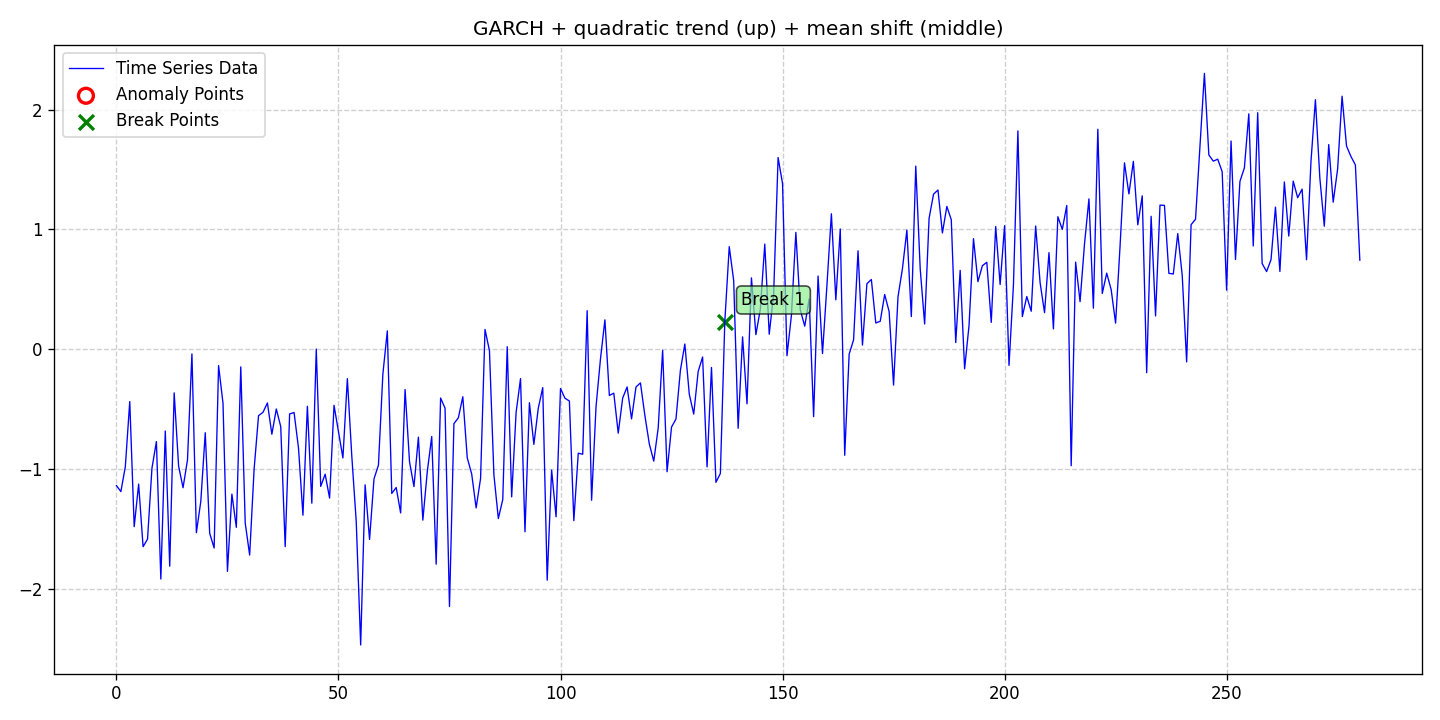

The table this chart was drawn from, first rows:
date, data, stationary, det_lin_up, det_lin_down, det_quad, det_cubic, det_exp, det_damped, stoc_trend, volatility, single_seas, multiple_seas, point_anom_single, point_anom_multi, collect_anom, context_anom, mean_shift, var_shift, trend_shift, point_anom_count, point_anom_location, point_anom_point, collect_anom_count
2020-01-01, -1.138, 0, 0, 0, 1, 0, 0, 0, 0, 1, 0, 0, 0, 0, 0, 0, 1, 0, 0, 0, none, , 0
2020-01-02, -1.188, 0, 0, 0, 1, 0, 0, 0, 0, 1, 0, 0, 0, 0, 0, 0, 1, 0, 0, 0, none, , 0
2020-01-03, -0.9801, 0, 0, 0, 1, 0, 0, 0, 0, 1, 0, 0, 0, 0, 0, 0, 1, 0, 0, 0, none, , 0
2020-01-04, -0.4365, 0, 0, 0, 1, 0, 0, 0, 0, 1, 0, 0, 0, 0, 0, 0, 1, 0, 0, 0, none, , 0
2020-01-05, -1.481, 0, 0, 0, 1, 0, 0, 0, 0, 1, 0, 0, 0, 0, 0, 0, 1, 0, 0, 0, none, , 0
2020-01-06, -1.125, 0, 0, 0, 1, 0, 0, 0, 0, 1, 0, 0, 0, 0, 0, 0, 1, 0, 0, 0, none, , 0
2020-01-07, -1.648, 0, 0, 0, 1, 0, 0, 0, 0, 1, 0, 0, 0, 0, 0, 0, 1, 0, 0, 0, none, , 0
2020-01-08, -1.585, 0, 0, 0, 1, 0, 0, 0, 0, 1, 0, 0, 0, 0, 0, 0, 1, 0, 0, 0, none, , 0
2020-01-09, -0.992, 0, 0, 0, 1, 0, 0, 0, 0, 1, 0, 0, 0, 0, 0, 0, 1, 0, 0, 0, none, , 0
2020-01-10, -0.7703, 0, 0, 0, 1, 0, 0, 0, 0, 1, 0, 0, 0, 0, 0, 0, 1, 0, 0, 0, none, , 0
2020-01-11, -1.917, 0, 0, 0, 1, 0, 0, 0, 0, 1, 0, 0, 0, 0, 0, 0, 1, 0, 0, 0, none, , 0
2020-01-12, -0.6821, 0, 0, 0, 1, 0, 0, 0, 0, 1, 0, 0, 0, 0, 0, 0, 1, 0, 0, 0, none, , 0
2020-01-13, -1.81, 0, 0, 0, 1, 0, 0, 0, 0, 1, 0, 0, 0, 0, 0, 0, 1, 0, 0, 0, none, , 0
2020-01-14, -0.3634, 0, 0, 0, 1, 0, 0, 0, 0, 1, 0, 0, 0, 0, 0, 0, 1, 0, 0, 0, none, , 0
2020-01-15, -0.9746, 0, 0, 0, 1, 0, 0, 0, 0, 1, 0, 0, 0, 0, 0, 0, 1, 0, 0, 0, none, , 0
2020-01-16, -1.155, 0, 0, 0, 1, 0, 0, 0, 0, 1, 0, 0, 0, 0, 0, 0, 1, 0, 0, 0, none, , 0
2020-01-17, -0.9232, 0, 0, 0, 1, 0, 0, 0, 0, 1, 0, 0, 0, 0, 0, 0, 1, 0, 0, 0, none, , 0
2020-01-18, -0.03853, 0, 0, 0, 1, 0, 0, 0, 0, 1, 0, 0, 0, 0, 0, 0, 1, 0, 0, 0, none, , 0
2020-01-19, -1.531, 0, 0, 0, 1, 0, 0, 0, 0, 1, 0, 0, 0, 0, 0, 0, 1, 0, 0, 0, none, , 0
2020-01-20, -1.269, 0, 0, 0, 1, 0, 0, 0, 0, 1, 0, 0, 0, 0, 0, 0, 1, 0, 0, 0, none, , 0
2020-01-21, -0.6963, 0, 0, 0, 1, 0, 0, 0, 0, 1, 0, 0, 0, 0, 0, 0, 1, 0, 0, 0, none, , 0
2020-01-22, -1.536, 0, 0, 0, 1, 0, 0, 0, 0, 1, 0, 0, 0, 0, 0, 0, 1, 0, 0, 0, none, , 0
2020-01-23, -1.659, 0, 0, 0, 1, 0, 0, 0, 0, 1, 0, 0, 0, 0, 0, 0, 1, 0, 0, 0, none, , 0
2020-01-24, -0.1356, 0, 0, 0, 1, 0, 0, 0, 0, 1, 0, 0, 0, 0, 0, 0, 1, 0, 0, 0, none, , 0
2020-01-25, -0.4516, 0, 0, 0, 1, 0, 0, 0, 0, 1, 0, 0, 0, 0, 0, 0, 1, 0, 0, 0, none, , 0
2020-01-26, -1.853, 0, 0, 0, 1, 0, 0, 0, 0, 1, 0, 0, 0, 0, 0, 0, 1, 0, 0, 0, none, , 0
2020-01-27, -1.209, 0, 0, 0, 1, 0, 0, 0, 0, 1, 0, 0, 0, 0, 0, 0, 1, 0, 0, 0, none, , 0
2020-01-28, -1.486, 0, 0, 0, 1, 0, 0, 0, 0, 1, 0, 0, 0, 0, 0, 0, 1, 0, 0, 0, none, , 0
2020-01-29, -0.1468, 0, 0, 0, 1, 0, 0, 0, 0, 1, 0, 0, 0, 0, 0, 0, 1, 0, 0, 0, none, , 0
2020-01-30, -1.45, 0, 0, 0, 1, 0, 0, 0, 0, 1, 0, 0, 0, 0, 0, 0, 1, 0, 0, 0, none, , 0
2020-01-31, -1.718, 0, 0, 0, 1, 0, 0, 0, 0, 1, 0, 0, 0, 0, 0, 0, 1, 0, 0, 0, none, , 0
2020-02-01, -1.002, 0, 0, 0, 1, 0, 0, 0, 0, 1, 0, 0, 0, 0, 0, 0, 1, 0, 0, 0, none, , 0
2020-02-02, -0.554, 0, 0, 0, 1, 0, 0, 0, 0, 1, 0, 0, 0, 0, 0, 0, 1, 0, 0, 0, none, , 0
2020-02-03, -0.5258, 0, 0, 0, 1, 0, 0, 0, 0, 1, 0, 0, 0, 0, 0, 0, 1, 0, 0, 0, none, , 0
2020-02-04, -0.4479, 0, 0, 0, 1, 0, 0, 0, 0, 1, 0, 0, 0, 0, 0, 0, 1, 0, 0, 0, none, , 0
2020-02-05, -0.709, 0, 0, 0, 1, 0, 0, 0, 0, 1, 0, 0, 0, 0, 0, 0, 1, 0, 0, 0, none, , 0
2020-02-06, -0.4981, 0, 0, 0, 1, 0, 0, 0, 0, 1, 0, 0, 0, 0, 0, 0, 1, 0, 0, 0, none, , 0
2020-02-07, -0.6451, 0, 0, 0, 1, 0, 0, 0, 0, 1, 0, 0, 0, 0, 0, 0, 1, 0, 0, 0, none, , 0
2020-02-08, -1.648, 0, 0, 0, 1, 0, 0, 0, 0, 1, 0, 0, 0, 0, 0, 0, 1, 0, 0, 0, none, , 0
2020-02-09, -0.5397, 0, 0, 0, 1, 0, 0, 0, 0, 1, 0, 0, 0, 0, 0, 0, 1, 0, 0, 0, none, , 0
2020-02-10, -0.5275, 0, 0, 0, 1, 0, 0, 0, 0, 1, 0, 0, 0, 0, 0, 0, 1, 0, 0, 0, none, , 0
2020-02-11, -0.8244, 0, 0, 0, 1, 0, 0, 0, 0, 1, 0, 0, 0, 0, 0, 0, 1, 0, 0, 0, none, , 0
2020-02-12, -1.385, 0, 0, 0, 1, 0, 0, 0, 0, 1, 0, 0, 0, 0, 0, 0, 1, 0, 0, 0, none, , 0
2020-02-13, -0.4753, 0, 0, 0, 1, 0, 0, 0, 0, 1, 0, 0, 0, 0, 0, 0, 1, 0, 0, 0, none, , 0
2020-02-14, -1.285, 0, 0, 0, 1, 0, 0, 0, 0, 1, 0, 0, 0, 0, 0, 0, 1, 0, 0, 0, none, , 0
2020-02-15, 0.001808, 0, 0, 0, 1, 0, 0, 0, 0, 1, 0, 0, 0, 0, 0, 0, 1, 0, 0, 0, none, , 0
2020-02-16, -1.145, 0, 0, 0, 1, 0, 0, 0, 0, 1, 0, 0, 0, 0, 0, 0, 1, 0, 0, 0, none, , 0
2020-02-17, -1.043, 0, 0, 0, 1, 0, 0, 0, 0, 1, 0, 0, 0, 0, 0, 0, 1, 0, 0, 0, none, , 0
2020-02-18, -1.242, 0, 0, 0, 1, 0, 0, 0, 0, 1, 0, 0, 0, 0, 0, 0, 1, 0, 0, 0, none, , 0
2020-02-19, -0.4678, 0, 0, 0, 1, 0, 0, 0, 0, 1, 0, 0, 0, 0, 0, 0, 1, 0, 0, 0, none, , 0
2020-02-20, -0.6895, 0, 0, 0, 1, 0, 0, 0, 0, 1, 0, 0, 0, 0, 0, 0, 1, 0, 0, 0, none, , 0
2020-02-21, -0.9069, 0, 0, 0, 1, 0, 0, 0, 0, 1, 0, 0, 0, 0, 0, 0, 1, 0, 0, 0, none, , 0
2020-02-22, -0.2447, 0, 0, 0, 1, 0, 0, 0, 0, 1, 0, 0, 0, 0, 0, 0, 1, 0, 0, 0, none, , 0
2020-02-23, -0.8909, 0, 0, 0, 1, 0, 0, 0, 0, 1, 0, 0, 0, 0, 0, 0, 1, 0, 0, 0, none, , 0
2020-02-24, -1.438, 0, 0, 0, 1, 0, 0, 0, 0, 1, 0, 0, 0, 0, 0, 0, 1, 0, 0, 0, none, , 0
2020-02-25, -2.468, 0, 0, 0, 1, 0, 0, 0, 0, 1, 0, 0, 0, 0, 0, 0, 1, 0, 0, 0, none, , 0
2020-02-26, -1.131, 0, 0, 0, 1, 0, 0, 0, 0, 1, 0, 0, 0, 0, 0, 0, 1, 0, 0, 0, none, , 0
2020-02-27, -1.587, 0, 0, 0, 1, 0, 0, 0, 0, 1, 0, 0, 0, 0, 0, 0, 1, 0, 0, 0, none, , 0
2020-02-28, -1.082, 0, 0, 0, 1, 0, 0, 0, 0, 1, 0, 0, 0, 0, 0, 0, 1, 0, 0, 0, none, , 0
2020-02-29, -0.9673, 0, 0, 0, 1, 0, 0, 0, 0, 1, 0, 0, 0, 0, 0, 0, 1, 0, 0, 0, none, , 0
... 221 more rows
